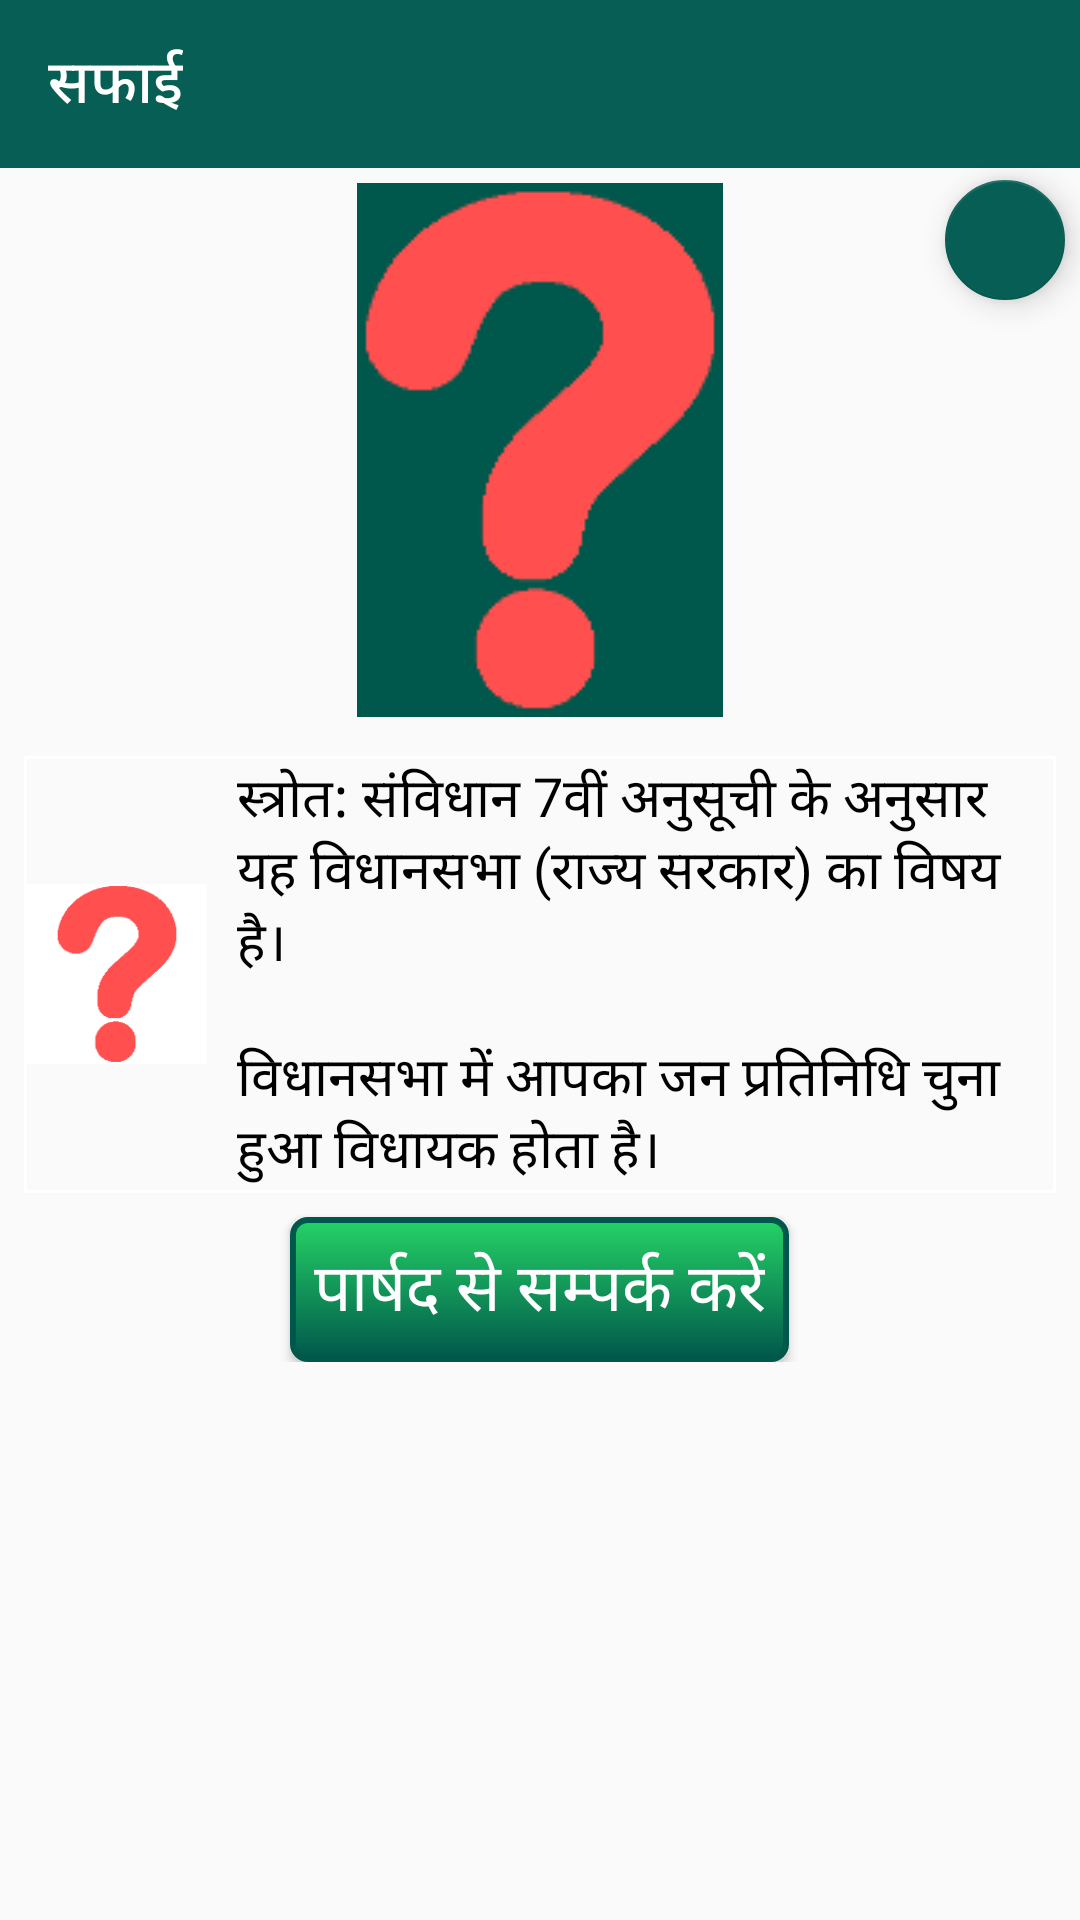

This screen was rendered from an Android layout file. Write that file and the resources it references.
<!-- AndroidManifest.xml: application theme AppTheme -->
<!-- res/layout/issue_cleanliness.xml -->
<?xml version="1.0" encoding="utf-8"?>
<ScrollView
    xmlns:android="http://schemas.android.com/apk/res/android"
    xmlns:app="http://schemas.android.com/apk/res-auto"
    android:layout_width="match_parent"
    android:layout_height="match_parent"
    app:layout_behavior="@string/appbar_scrolling_view_behavior">

    <RelativeLayout
        android:layout_width="match_parent"
        android:layout_height="wrap_content">

        <com.google.android.material.floatingactionbutton.FloatingActionButton
        android:layout_width="wrap_content"
        android:layout_height="wrap_content"
        android:layout_marginRight="5dp"
        android:layout_marginEnd="5dp"
        android:layout_marginTop="60dp"
        android:layout_alignParentRight="true"
        android:layout_alignParentEnd="true"
        android:focusable="true"
        android:clickable="true"
        android:onClick="onclick_update_issue"
        android:src="@drawable/ic_add_white_24dp"
        app:backgroundTint="@color/colorPrimary"
        app:fabSize="mini" />
        <LinearLayout
        xmlns:android="http://schemas.android.com/apk/res/android"
        android:layout_width="match_parent"
        android:layout_height="wrap_content"
        android:orientation="vertical">

            <androidx.appcompat.widget.Toolbar
            android:id="@+id/toolbar"
            android:layout_width="match_parent"
            android:layout_height="wrap_content"
            android:background="@color/colorPrimary"
            app:title="@string/cleanliness"
            app:titleTextColor="@color/colorAccent" />

        <ImageView
            android:layout_width="wrap_content"
            android:layout_height="wrap_content"
            android:layout_marginTop="5dp"
            android:layout_marginBottom="5dp"
            android:layout_gravity="center"
            android:background="@color/colorPrimaryDark"
            android:padding="1dp"
            android:src="@drawable/issues" />

        <LinearLayout
            android:layout_margin="8dp"
            android:padding="1dp"
            android:background="@drawable/linearlayout_border"
            android:layout_width="match_parent"
            android:layout_height="wrap_content"
            android:orientation="horizontal">

            <ImageView
                android:layout_width="@dimen/small_image"
                android:layout_height="@dimen/small_image"
                android:layout_gravity="center"
                android:background="@color/greylight"
                android:src="@drawable/issues" />
            <TextView
                android:id="@+id/janta_issue"
                android:layout_width="wrap_content"
                android:layout_height="wrap_content"
                android:textAppearance="?android:attr/textAppearanceMedium"
                android:layout_marginLeft="@dimen/issue_text_left_margin"
                android:layout_marginStart="@dimen/issue_text_left_margin"
                android:text="@string/vidhan_sabha"
                android:textColor="@color/black" />
        </LinearLayout>

        <LinearLayout
            android:layout_width="match_parent"
            android:layout_margin="8dp"
            android:padding="1dp"
            android:background="@drawable/linearlayout_border"
            android:layout_height="wrap_content"
            android:orientation="horizontal"
            android:visibility="gone">

            <ImageView
                android:layout_width="@dimen/small_image"
                android:layout_height="@dimen/small_image"
                android:layout_gravity="center"
                android:background="@color/greylight"
                android:src="@drawable/issues" />
            <TextView
                android:layout_width="wrap_content"
                android:layout_height="wrap_content"
                android:layout_marginLeft="@dimen/issue_text_left_margin"
                android:layout_marginStart="@dimen/issue_text_left_margin"
                android:textAppearance="?android:attr/textAppearanceMedium"
                android:text="@string/law_under_research"
                android:textColor="@color/black" />
        </LinearLayout>

        <LinearLayout
            android:layout_width="match_parent"
            android:layout_margin="8dp"
            android:padding="1dp"
            android:background="@drawable/linearlayout_border"
            android:layout_height="wrap_content"
            android:orientation="horizontal"
            android:visibility="gone">

            <ImageView
                android:layout_width="@dimen/small_image"
                android:layout_height="@dimen/small_image"
                android:layout_gravity="center"
                android:background="@color/greylight"
                android:src="@drawable/issues" />
            <TextView
                android:layout_width="wrap_content"
                android:layout_height="wrap_content"
                android:layout_marginLeft="@dimen/issue_text_left_margin"
                android:layout_marginStart="@dimen/issue_text_left_margin"
                android:textAppearance="?android:attr/textAppearanceMedium"
                android:text="@string/tax_under_research"
                android:textColor="@color/black" />
        </LinearLayout>

        <Button
            android:layout_width="wrap_content"
            android:layout_height="wrap_content"
            android:layout_gravity="center"
            android:text="@string/contact_your_parshad"
            android:textColor="@color/white"
            android:padding="8dp"
            android:onClick="onclick_my_Parshad_screen"
            android:background="@drawable/contact_button"
            android:textAppearance="?android:attr/textAppearanceLarge"/>
    </LinearLayout>
    </RelativeLayout>
</ScrollView>
<!-- resources referenced by this layout -->
<resources>
  <color name="black">#000000</color>
  <color name="colorAccent">#FFFFFF</color>
  <color name="colorPrimary">#075e54</color>
  <color name="colorPrimaryDark">#00574B</color>
  <color name="greylight">#ffffff</color>
  <color name="white">#ffffff</color>
  <dimen name="issue_text_left_margin">10dp</dimen>
  <dimen name="small_image">60dp</dimen>
  <!-- drawable contact_button (drawable) -->
  <?xml version="1.0" encoding="utf-8"?>
  <shape xmlns:android="http://schemas.android.com/apk/res/android"
      android:shape="rectangle">
      <gradient
          android:angle="270"
          android:startColor="@color/forAppStyling"
          android:endColor="@color/colorPrimaryDark"/>
      <corners android:radius="5dp" />
      <stroke android:width="2dp"
          android:color="@color/colorPrimaryDark" />
  </shape>
  <!-- drawable issues: png bitmap (drawable, 2710 bytes) -->
  <!-- drawable linearlayout_border (drawable) -->
  <?xml version="1.0" encoding="utf-8"?>
  <shape xmlns:android="http://schemas.android.com/apk/res/android"
      android:shape="rectangle">
      <stroke
          android:width="1dip"
          android:color="@color/greylight" />
  </shape>
  <string name="cleanliness">सफाई</string>
  <string name="contact_your_parshad">पार्षद से सम्पर्क करें</string>
  <string name="law_under_research">इससे जुडे़ कानून पर शोध जारी है</string>
  <string name="tax_under_research">इस पर खर्च होने वाले टैक्स पर शोध जारी है</string>
  <string name="vidhan_sabha">स्त्रोत: संविधान 7वीं अनुसूची के अनुसार यह विधानसभा (राज्य सरकार) का विषय है।
          \n\nविधानसभा में आपका जन प्रतिनिधि चुना हुआ विधायक होता है।</string>
  <style name="AppTheme" parent="Theme.AppCompat.Light">
          
          <item name="colorPrimary">@color/colorPrimary</item>
          <item name="colorPrimaryDark">@color/colorPrimaryDark</item>
          <item name="colorAccent">@color/colorAccent</item>
          <item name="android:textColorPrimary">@color/colorAccent</item>
      </style>
  <color name="forAppStyling">#25d366</color>
</resources>
